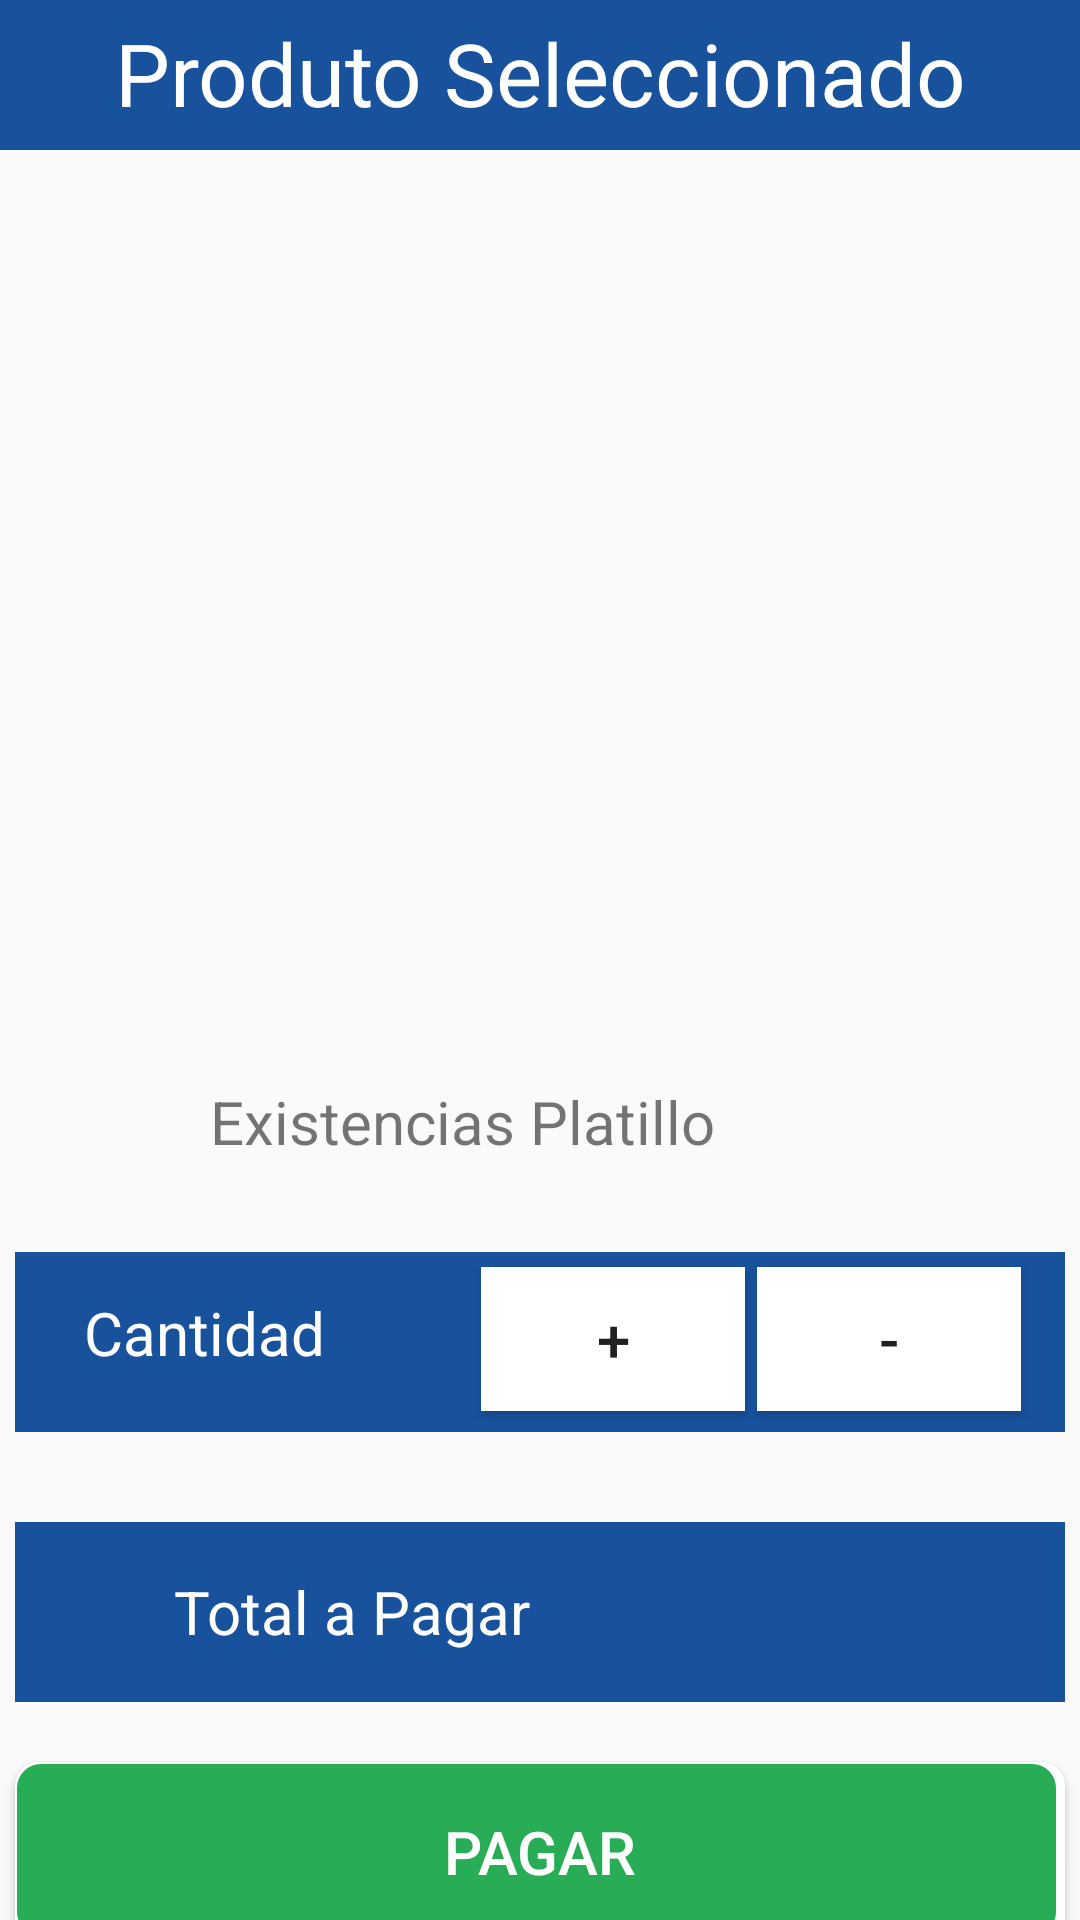

Layout XML and referenced resources for this Android screen:
<!-- AndroidManifest.xml: application theme Theme.Komalli -->
<!-- res/layout/fragment_producto.xml -->
<?xml version="1.0" encoding="utf-8"?>
<FrameLayout xmlns:android="http://schemas.android.com/apk/res/android"
    xmlns:app="http://schemas.android.com/apk/res-auto"
    xmlns:tools="http://schemas.android.com/tools"
    android:layout_width="match_parent"
    android:layout_height="match_parent"
    tools:context=".Fragmentos.ProductoFragment">
<LinearLayout
    android:layout_width="match_parent"
    android:layout_height="match_parent"
    android:orientation="vertical"
    >
    <TextView
        android:layout_width="match_parent"
        android:layout_height="50dp"
        android:background="@color/primary_blue"
        android:text="@string/fragmento_producto_titulo"
        android:textColor="@color/white"
        android:textSize="29sp"
        android:textAlignment="center"
        android:padding="5dp"
        />
    <ImageView
        android:id="@+id/imgv_platillo_producto"
        android:layout_width="match_parent"
        android:layout_height="250dp"
        android:layout_marginTop="10dp"
        android:layout_marginStart="10dp"
        android:layout_marginEnd="10dp"
        android:layout_marginBottom="10dp"
        android:src="@drawable/icono_platillo_default"

        />

    <TextView
        android:id="@+id/tv_nombre_producto"
        android:layout_width="wrap_content"
        android:layout_height="wrap_content"
        android:textSize="30sp"
        android:text=""
        android:layout_gravity="center"
        />
    <LinearLayout
        android:layout_width="match_parent"
        android:layout_height="wrap_content"
        android:orientation="horizontal"
        >
        <TextView
            android:layout_width="wrap_content"
            android:layout_height="wrap_content"
            android:textSize="20sp"
            android:text="@string/fragmento_existencias_platillo"
            android:layout_marginEnd="20dp"
            android:layout_marginStart="70dp"
            />
        <TextView
            android:id="@+id/tv_num_existencias_producto"
            android:layout_width="wrap_content"
            android:layout_height="wrap_content"
            android:textSize="20sp"
            android:text=""
            android:layout_gravity="center"
            />
    </LinearLayout>

<LinearLayout
    android:layout_width="350dp"
    android:layout_height="60dp"
    android:orientation="horizontal"
    android:background="@color/primary_blue"
    android:padding="3dp"
    android:layout_gravity="center"
    android:layout_marginTop="30dp"
    >
    <TextView
        android:layout_width="wrap_content"
        android:layout_height="wrap_content"
        android:text="@string/fragmento_producto_cantidad"
        android:textSize="20sp"
        android:textColor="@color/white"
        android:layout_marginStart="20dp"
        />

    <TextView
        android:id="@+id/tv_num_seleccionado_producto"
        android:layout_width="50dp"
        android:layout_height="wrap_content"
        android:text=""
        android:textSize="20sp"
        android:textColor="@color/white"
        android:textAlignment="center"
        />
    <Button
        android:id="@+id/btn_agregar_cantidad_producto"
        android:layout_width="wrap_content"
        android:layout_height="wrap_content"
        android:text="+"
        android:background="@color/white"
        android:textSize="20sp"
        android:layout_margin="2dp"
        />
    <Button
        android:id="@+id/btn_eliminar_cantidad_producto"
        android:layout_width="wrap_content"
        android:layout_height="wrap_content"
        android:text="-"
        android:background="@color/white"
        android:textSize="20sp"
        android:layout_margin="2dp"

        />

</LinearLayout>



    <LinearLayout
        android:layout_width="350dp"
        android:layout_height="60dp"
        android:orientation="horizontal"
        android:background="@color/primary_blue"
        android:padding="3dp"
        android:layout_gravity="center"
        android:layout_marginTop="30dp"
        >
        <TextView
            android:layout_width="wrap_content"
            android:layout_height="wrap_content"
            android:text="@string/fragmento_producto_total"
            android:textSize="20sp"
            android:textColor="@color/white"
            android:layout_gravity="center"
            android:layout_marginStart="50dp"
            />

        <TextView
            android:id="@+id/tv_total_pagar"
            android:layout_width="150dp"
            android:layout_height="wrap_content"
            android:text=""
            android:textSize="20sp"
            android:textColor="@color/white"
            android:textAlignment="center"
            android:layout_gravity="center"
            />

    </LinearLayout>
    <Button
        android:id="@+id/btn_pagar_producto"
        android:layout_width="350dp"
        android:layout_height="60dp"
        android:text="@string/btn_fragmento_producto_pagar"
        android:background="@drawable/shape_btn_verde"
        android:textColor="@color/white"
        android:layout_gravity="center"
        android:layout_marginTop="20dp"
        android:textSize="20dp"
        />

</LinearLayout>

</FrameLayout>
<!-- resources referenced by this layout -->
<resources>
  <color name="primary_blue">#18529d</color>
  <color name="white">#FFFFFFFF</color>
  <!-- drawable shape_btn_verde (drawable) -->
  <?xml version="1.0" encoding="utf-8"?>
  <layer-list xmlns:android="http://schemas.android.com/apk/res/android">
      
      <item>
          <shape android:shape="rectangle">
              <solid android:color="@color/white" /> 
              <corners android:radius="8dp" /> 
          </shape>
      </item>
      
      <item android:right="3dp" android:left="0.9dp" android:bottom="2dp" android:top="0.9dp">
          <shape android:shape="rectangle">
              <solid android:color="@color/primary_green" /> 
              <corners android:radius="8dp" /> 
          </shape>
      </item>
  </layer-list>
  <string name="btn_fragmento_producto_pagar">Pagar</string>
  <string name="fragmento_existencias_platillo">Existencias Platillo</string>
  <string name="fragmento_producto_cantidad">Cantidad</string>
  <string name="fragmento_producto_titulo">Produto Seleccionado</string>
  <string name="fragmento_producto_total">Total a Pagar</string>
  <style name="Theme.Komalli" parent="Base.Theme.Komalli" />
  <color name="primary_green">#28ad56</color>
  <style name="Base.Theme.Komalli" parent="Theme.AppCompat.Light.NoActionBar">
          
          <item name="colorPrimary">@color/primary_blue</item>
          <item name="colorAccent">@color/primary_green</item>
  
      </style>
</resources>
